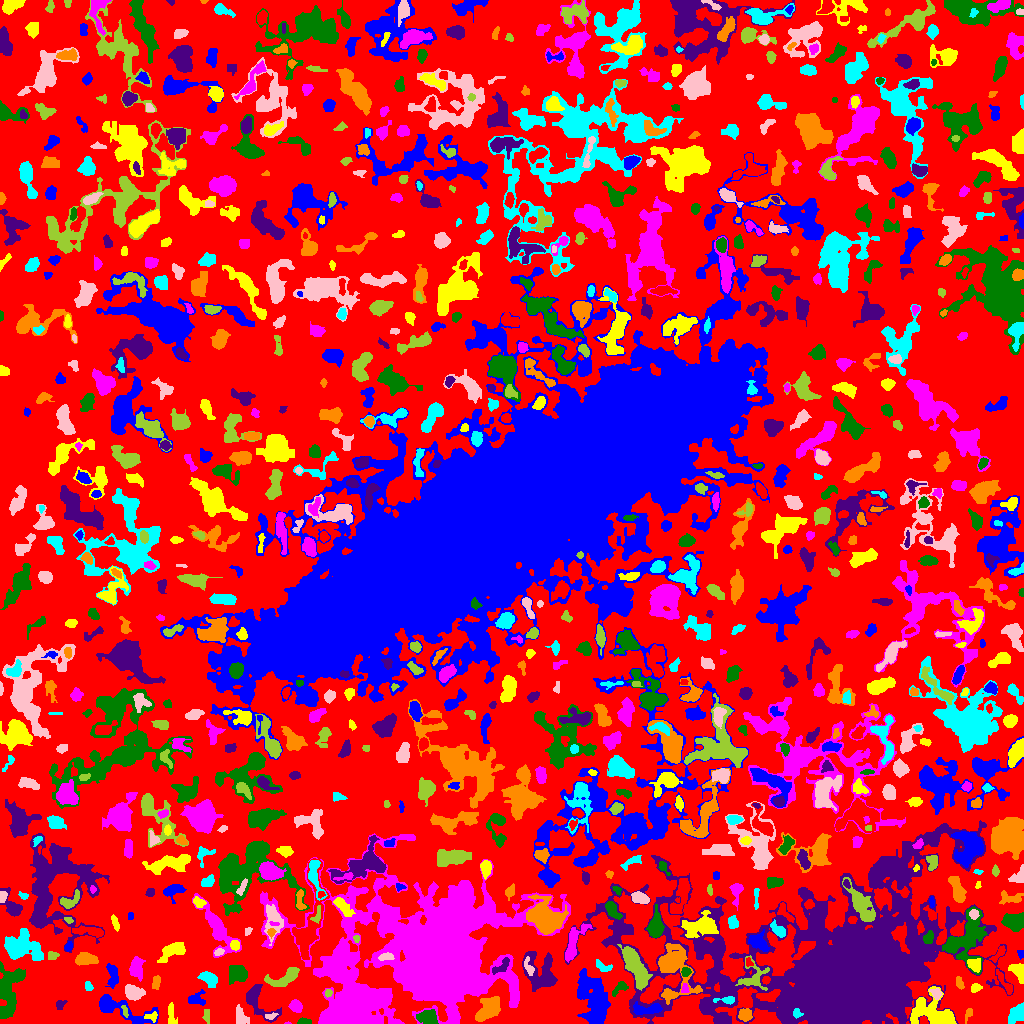

The file beside this chart, header and first rows:
ID, X, Y, A, B, theta, total_flux, mu_max, mu_median, mu_mean, R_fwhm, R_e, R10, R90, x_start, x_end, y_start, y_end, area, greylevel
0, 501.8, 520.5, 312.5, 293.5, 0.661, 676109, 11.0, 1.0, 1.072, 7.506, 208.3, 79.03, 332.4, 0, 1023, 0, 1023, 630571, 1.072
1, 118.4, 15.38, 17.54, 4.497, -0.3375, 2335, 13.0, 3.0, 3.809, 5.202, 7.001, 2.459, 12.21, 99, 158, 0, 29, 613, 6.809
2, 151.3, 6.797, 3.615, 2.169, 0.06589, 128.0, 3.0, 1.0, 1.422, 3.478, 3.141, 1.262, 4.918, 144, 157, 1, 12, 90, 7.422
3, 287.5, 0.3333, 1.803, 0.4714, 0.0, 24.0, 3.0, 2.0, 1.6, 1.596, 1.128, 0.0, 1.871, 284, 291, 0, 2, 15, 6.6
4, 303.8, 1.487, 2.769, 1.307, -0.05372, 191.0, 7.0, 2.0, 2.449, 2.877, 2.326, 0.7979, 3.7, 297, 311, 0, 6, 78, 5.449
5, 720.1, 2.75, 3.131, 1.657, -0.3265, 120.0, 3.0, 1.0, 1.463, 3.432, 2.764, 0.9772, 4.37, 714, 727, 0, 7, 82, 6.463
6, 968.2, 9.661, 3.807, 1.588, 1.209, 109.0, 3.0, 1.0, 1.397, 3.192, 2.877, 1.128, 4.514, 965, 972, 0, 15, 78, 4.397
7, 1017, 10.03, 4.865, 3.216, 0.8477, 969.0, 10.0, 3.0, 3.845, 5.232, 4.618, 1.784, 7.674, 1008, 1023, 0, 21, 252, 5.845
8, 271.5, 7.395, 2.528, 1.015, 0.3941, 43.0, 3.0, 0.0, 0.6515, 1.871, 1.784, 0.5642, 2.877, 265, 278, 4, 11, 66, 5.652
9, 206.9, 7.658, 3.691, 1.592, -1.522, 76.0, 2.0, 1.0, 0.8941, 4.72, 3.141, 0.9772, 4.442, 202, 209, 0, 14, 85, 3.894
10, 34.88, 2.651, 2.185, 1.92, -0.9676, 172.0, 5.0, 2.0, 2.493, 3.241, 2.459, 0.9772, 3.827, 30, 39, 0, 7, 69, 5.493
11, 594.9, 21.5, 13.88, 6.524, -1.358, 3411, 9.0, 3.0, 3.305, 7.818, 10.01, 3.568, 15.83, 577, 610, 0, 55, 1032, 5.305
12, 932.7, 10.24, 12.01, 6.617, -0.3154, 2750, 8.0, 3.0, 3.463, 10.7, 8.921, 3.478, 13.81, 910, 956, 0, 37, 794, 6.463
13, 295.9, 17.4, 3.197, 2.607, -0.5707, 567.0, 9.0, 4.0, 3.91, 4.146, 3.656, 1.382, 5.754, 288, 302, 11, 24, 145, 5.91
14, 427.2, 6.596, 5.268, 3.39, -0.008301, 881.0, 7.0, 3.0, 3.441, 6.358, 5.352, 2.111, 8.019, 416, 438, 0, 14, 256, 7.441
15, 257.5, 23.53, 11.74, 5.416, -0.9305, 916.0, 6.0, 2.0, 2.135, 6.58, 5.971, 2.257, 10.34, 246, 281, 1, 39, 429, 4.135
16, 745.2, 8.76, 3.14, 2.706, 0.3175, 404.0, 6.0, 2.0, 2.606, 4.853, 3.7, 1.382, 5.863, 738, 752, 2, 15, 155, 6.606
17, 797, 10.13, 2.437, 2.14, -0.8138, 162.0, 4.0, 2.0, 2.16, 4.184, 2.764, 1.128, 4.184, 793, 803, 5, 15, 75, 11.16
18, 240.5, 6.965, 5.061, 2.584, -1.257, 548.0, 6.0, 3.0, 3.011, 5.781, 4.297, 1.693, 6.555, 236, 249, 0, 19, 182, 5.011
19, 125, 12.08, 3.256, 1.258, -1.349, 105.0, 3.0, 2.0, 1.694, 3.478, 2.585, 0.9772, 3.868, 121, 128, 6, 18, 62, 8.694
20, 560.9, 25.61, 3.351, 3.148, -0.983, 739.0, 9.0, 4.0, 3.889, 4.687, 4.146, 1.596, 6.58, 553, 569, 16, 33, 190, 5.889
21, 647.4, 13.97, 8.278, 2.35, 0.08456, 400.0, 5.0, 1.0, 1.575, 4.406, 4.514, 1.784, 7.247, 633, 662, 9, 22, 254, 7.575
22, 171, 6.67, 5.764, 1.269, -1.554, 182.0, 5.0, 1.0, 1.282, 2.646, 2.932, 0.9772, 4.886, 168, 177, 0, 21, 142, 4.282
23, 382.2, 24.84, 3.043, 1.858, 0.5844, 199.0, 5.0, 2.0, 2.261, 3.29, 2.932, 1.128, 4.618, 375, 387, 21, 30, 88, 11.26
24, 8.707, 33.33, 13.51, 5.579, 1.397, 2293, 8.0, 3.0, 2.899, 8.813, 8.556, 3.141, 13.73, 0, 25, 5, 62, 791, 4.899
25, 59.92, 19.73, 2.352, 1.537, 0.3894, 74.0, 3.0, 1.0, 0.9024, 2.523, 2.257, 0.7979, 3.656, 56, 67, 14, 23, 82, 3.902
26, 489.4, 14.94, 6.879, 3.737, 0.777, 2446, 14.0, 5.0, 5.448, 7.159, 5.997, 2.394, 9.756, 475, 500, 2, 27, 449, 8.448
27, 727.2, 23.45, 4.886, 1.645, 0.009023, 321.0, 7.0, 2.0, 2.841, 3.478, 3.038, 1.128, 4.951, 713, 734, 19, 27, 113, 9.841
28, 133.1, 30.57, 4.364, 3.333, -0.2942, 1059, 11.0, 4.0, 4.236, 4.787, 4.618, 1.784, 7.569, 125, 145, 23, 39, 250, 8.236
29, 328.1, 30.61, 1.75, 1.672, 0.9315, 74.0, 4.0, 1.0, 1.345, 2.706, 2.185, 0.7979, 3.432, 325, 332, 26, 34, 55, 5.345
30, 398, 31.28, 2.073, 1.042, -1.469, 67.0, 4.0, 2.0, 1.718, 2.585, 1.784, 0.5642, 2.877, 395, 400, 27, 36, 39, 4.718
31, 196.5, 24.67, 4.649, 3.413, 0.2443, 367.0, 5.0, 2.0, 2.109, 4.184, 4.297, 1.596, 6.58, 188, 205, 18, 34, 174, 4.109
32, 975.5, 35.54, 2.651, 1.991, 0.3511, 259.0, 5.0, 3.0, 2.977, 4.146, 2.932, 1.262, 4.442, 971, 982, 31, 40, 87, 4.977
33, 684.7, 34.63, 2.335, 1.566, 1.523, 178.0, 6.0, 2.5, 2.697, 3.241, 2.326, 0.7979, 3.7, 681, 689, 31, 40, 66, 9.697
34, 620.7, 35.89, 4.388, 2.307, 0.6064, 170.0, 3.0, 1.0, 1.298, 3.989, 3.338, 1.262, 5.293, 612, 628, 27, 42, 131, 4.298
35, 850.7, 51.57, 50.55, 27.62, 0.009006, 457038, 255.0, 5.0, 18.6, 13.41, 25.41, 7.777, 63.33, 564, 1013, 0, 203, 24572, 18.6
36, 959.3, 40.97, 3.456, 1.215, -1.253, 76.0, 3.0, 1.0, 0.8736, 2.764, 2.394, 0.9772, 3.7, 956, 964, 34, 47, 87, 3.874
37, 88.66, 36.99, 2.453, 1.746, -1.057, 127.0, 4.0, 2.0, 1.814, 3.523, 2.585, 0.9772, 4.146, 85, 93, 33, 42, 70, 7.814
38, 936.3, 29.39, 2.765, 2.108, -0.9293, 229.0, 6.0, 2.0, 2.29, 3.478, 2.821, 0.9772, 4.72, 929, 942, 24, 35, 100, 7.29
39, 286.5, 47.55, 9.196, 3.262, 0.4209, 740.0, 8.0, 2.0, 2.139, 4.618, 4.754, 1.693, 8.273, 264, 299, 37, 56, 346, 5.139
40, 1005, 40.21, 7.789, 1.84, -1.005, 286.0, 4.0, 2.0, 1.799, 5.412, 4.068, 1.493, 6.383, 996, 1012, 29, 54, 159, 4.799
41, 583.4, 34.42, 4.957, 1.58, 1.31, 281.0, 5.0, 2.0, 2.381, 4.068, 3.432, 1.382, 5.293, 579, 590, 27, 44, 118, 8.381
42, 1019, 52.14, 4.822, 2.939, -1.078, 1152, 12.0, 5.0, 5.675, 5.614, 4.26, 1.784, 6.747, 1008, 1023, 40, 60, 203, 7.675
43, 136.4, 55.58, 5.306, 3.264, 1.538, 1043, 9.0, 4.0, 4.058, 5.971, 5.262, 2.034, 7.939, 129, 145, 42, 67, 257, 7.058
44, 238.1, 50.65, 4.027, 3.532, -0.589, 974.0, 10.0, 2.5, 3.204, 5.47, 4.583, 1.784, 7.506, 229, 247, 39, 58, 304, 6.204
45, 724.4, 41.28, 2.571, 1.587, -0.6823, 248.0, 7.0, 4.0, 3.875, 3.523, 2.585, 0.9772, 3.949, 720, 729, 37, 45, 64, 10.88
46, 156.2, 41.51, 3.537, 1.886, 1.434, 187.0, 3.0, 2.0, 1.781, 4.406, 3.141, 1.382, 4.886, 152, 160, 34, 48, 105, 5.781
47, 208.4, 44.9, 4.751, 2.851, -0.5606, 640.0, 7.0, 3.0, 2.963, 4.886, 4.514, 1.784, 7.181, 197, 217, 36, 52, 216, 4.963
48, 528.5, 56.69, 4.856, 1.879, -1.194, 179.0, 3.0, 2.0, 1.557, 4.406, 3.523, 1.262, 5.323, 524, 534, 48, 67, 115, 7.557
49, 753.1, 46.07, 7.606, 6.781, 0.9745, 967.0, 7.0, 3.0, 2.779, 5.557, 5.836, 2.111, 9.202, 735, 769, 33, 68, 348, 7.779
50, 69.17, 37.8, 15.59, 5.239, 0.1724, 2067, 8.0, 2.0, 2.603, 7.399, 8.156, 2.932, 13.56, 30, 98, 25, 54, 794, 4.603
51, 112.7, 47.75, 6.149, 2.611, -1.488, 395.0, 4.0, 2.0, 1.812, 6.283, 4.549, 1.784, 7.225, 105, 118, 35, 60, 218, 4.812
52, 974.4, 58.64, 3.659, 3.124, -0.5734, 141.0, 2.0, 1.0, 0.8924, 6.383, 4.26, 1.493, 5.997, 967, 980, 51, 65, 158, 6.892
53, 339.9, 50.34, 6.078, 2.238, -0.4183, 220.0, 3.0, 1.0, 1.549, 4.72, 3.827, 1.493, 5.944, 328, 351, 43, 56, 142, 9.549
54, 685.5, 51.56, 2.193, 2.032, 0.8844, 263.0, 7.0, 3.0, 3.207, 3.432, 2.706, 1.128, 4.184, 681, 691, 47, 56, 82, 10.21
55, 501.1, 57.15, 6.115, 2.339, 0.7064, 336.0, 5.0, 2.0, 2.211, 4.334, 3.989, 1.493, 6.077, 492, 509, 49, 66, 152, 9.211
56, 84.63, 64.62, 4.576, 2.728, -0.01731, 609.0, 6.0, 2.0, 2.506, 5.754, 4.297, 1.784, 6.91, 75, 98, 58, 71, 243, 5.506
57, 603.1, 56.67, 4.752, 2.296, -0.3975, 235.0, 3.0, 2.0, 1.895, 5.262, 3.827, 1.493, 5.614, 596, 612, 52, 64, 124, 3.895
58, 385.9, 66.62, 3.684, 1.76, 0.07292, 242.0, 5.0, 2.0, 2.327, 3.909, 3.192, 1.262, 4.82, 378, 394, 63, 71, 104, 13.33
59, 51.48, 67.94, 2.721, 2.146, 0.1902, 144.0, 3.0, 2.0, 1.694, 4.029, 2.932, 1.128, 4.406, 48, 59, 64, 72, 85, 4.694
... 881 more rows
